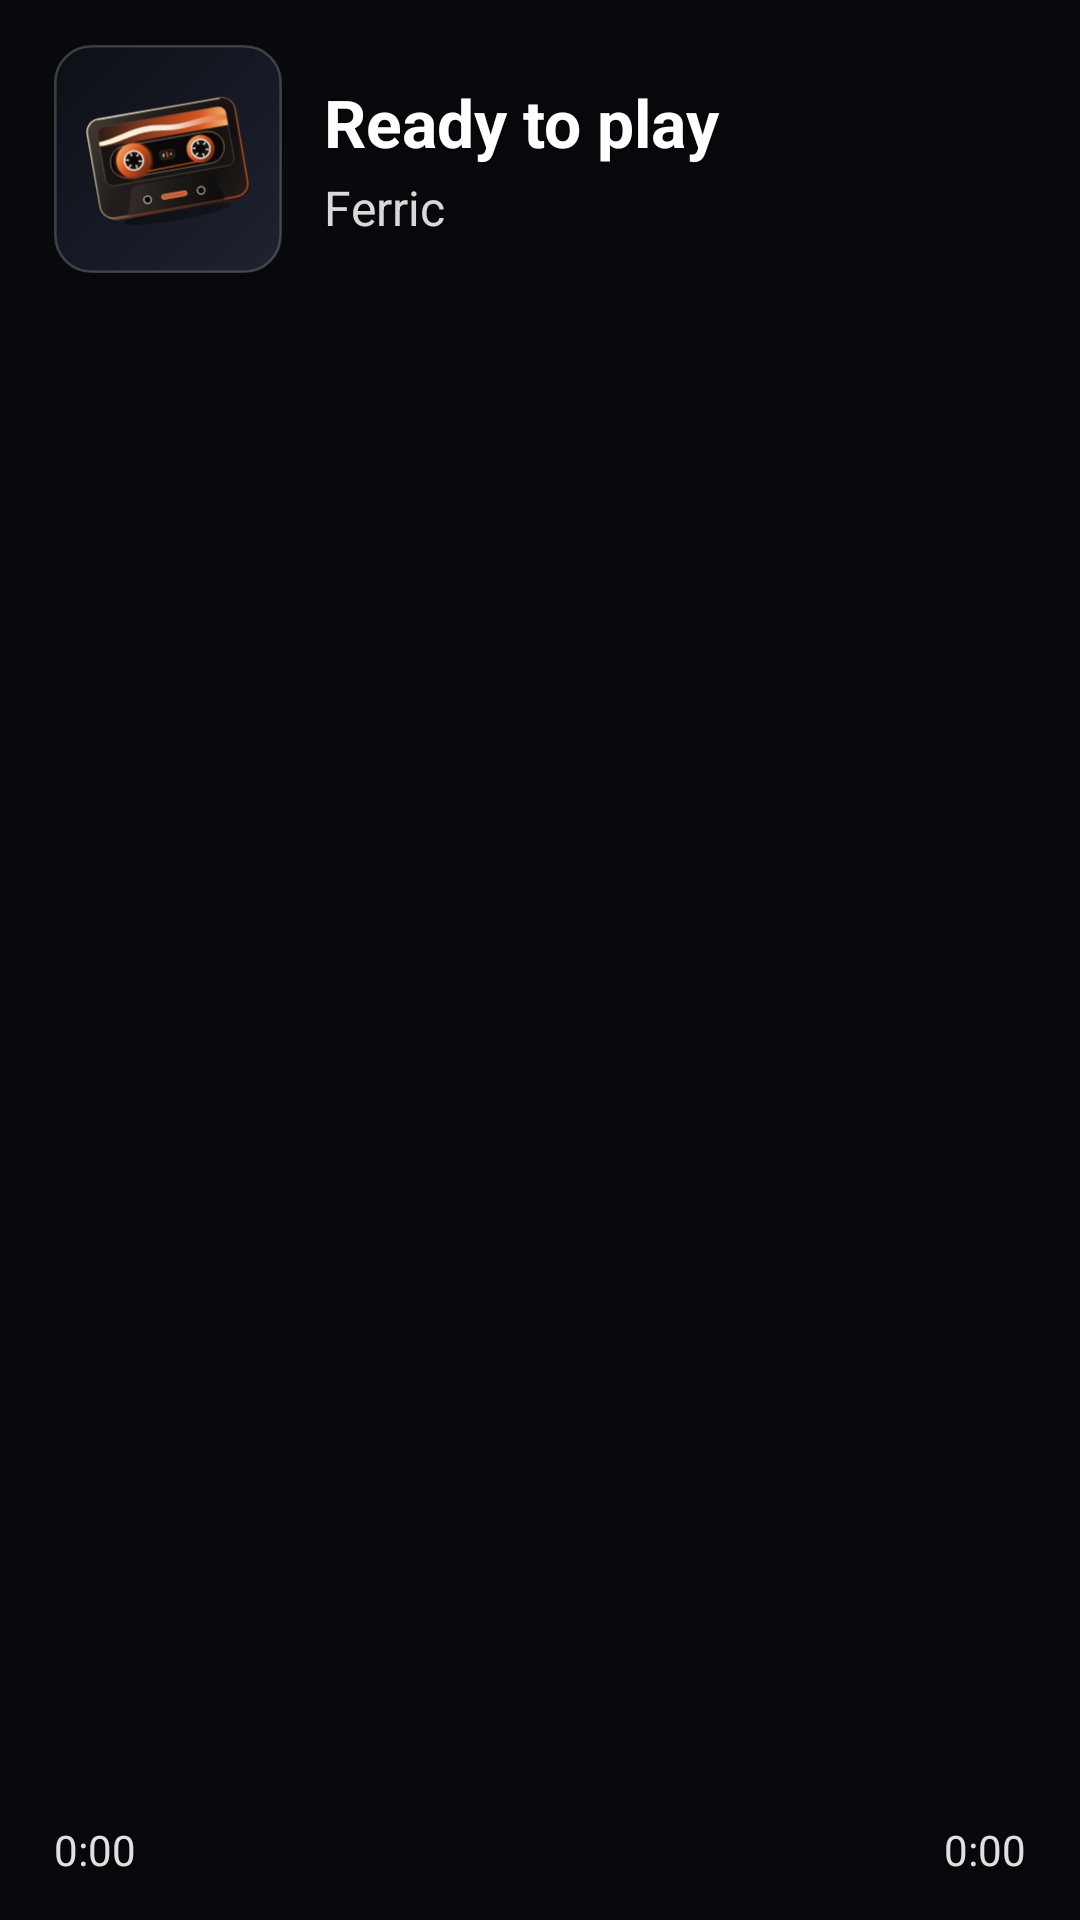

Produce the Android XML layout that renders to this screen, including the resource entries it uses.
<!-- AndroidManifest.xml: application theme Theme.Ferric -->
<!-- res/layout/widget_liquid_glass.xml -->
<?xml version="1.0" encoding="utf-8"?>
<FrameLayout xmlns:android="http://schemas.android.com/apk/res/android"
    android:id="@+id/widget_root"
    android:layout_width="match_parent"
    android:layout_height="match_parent">

    <ImageView
        android:id="@+id/widget_glass_bg"
        android:layout_width="match_parent"
        android:layout_height="match_parent"
        android:contentDescription="@null"
        android:scaleType="fitXY" />

    <LinearLayout
        android:layout_width="match_parent"
        android:layout_height="match_parent"
        android:orientation="vertical"
        android:paddingHorizontal="18dp"
        android:paddingTop="15dp"
        android:paddingBottom="14dp">

        <LinearLayout
            android:layout_width="match_parent"
            android:layout_height="wrap_content"
            android:gravity="center_vertical"
            android:orientation="horizontal">

            <ImageView
                android:id="@+id/widget_art"
                android:layout_width="76dp"
                android:layout_height="76dp"
                android:layout_marginEnd="14dp"
                android:contentDescription="@string/app_name"
                android:scaleType="fitCenter"
                android:src="@drawable/widget_logo_placeholder" />

            <LinearLayout
                android:layout_width="0dp"
                android:layout_height="wrap_content"
                android:layout_weight="1"
                android:gravity="center_vertical"
                android:orientation="vertical">

                <TextView
                    android:id="@+id/widget_title"
                    android:layout_width="match_parent"
                    android:layout_height="wrap_content"
                    android:ellipsize="end"
                    android:maxLines="1"
                    android:shadowColor="#66000000"
                    android:shadowDx="0"
                    android:shadowDy="1.5"
                    android:shadowRadius="4"
                    android:text="@string/widget_ready"
                    android:textColor="#FFFFFFFF"
                    android:textSize="22sp"
                    android:textStyle="bold" />

                <TextView
                    android:id="@+id/widget_artist"
                    android:layout_width="match_parent"
                    android:layout_height="wrap_content"
                    android:layout_marginTop="3dp"
                    android:ellipsize="end"
                    android:maxLines="1"
                    android:shadowColor="#55000000"
                    android:shadowDx="0"
                    android:shadowDy="1"
                    android:shadowRadius="3"
                    android:text="@string/app_name"
                    android:textColor="#D8FFFFFF"
                    android:textSize="16sp" />
            </LinearLayout>

            <ImageView
                android:id="@+id/widget_streak_badge"
                android:layout_width="68dp"
                android:layout_height="26dp"
                android:layout_gravity="top"
                android:layout_marginStart="8dp"
                android:contentDescription="@null"
                android:scaleType="fitEnd"
                android:visibility="gone" />
        </LinearLayout>

        <LinearLayout
            android:layout_width="match_parent"
            android:layout_height="0dp"
            android:layout_weight="1"
            android:gravity="center_vertical"
            android:orientation="horizontal">

            <FrameLayout
                android:id="@+id/widget_transport_lead_spacer"
                android:layout_width="0dp"
                android:layout_height="1dp"
                android:layout_weight="0.4" />

            <ImageButton
                android:id="@+id/widget_btn_prev"
                android:layout_width="52dp"
                android:layout_height="52dp"
                android:background="@android:color/transparent"
                android:contentDescription="@string/widget_prev"
                android:padding="4dp"
                android:scaleType="fitCenter" />

            <FrameLayout
                android:id="@+id/widget_transport_gap_left"
                android:layout_width="0dp"
                android:layout_height="1dp"
                android:layout_weight="1" />

            <ImageButton
                android:id="@+id/widget_btn_play"
                android:layout_width="64dp"
                android:layout_height="64dp"
                android:background="@android:color/transparent"
                android:contentDescription="@string/widget_play_pause"
                android:padding="2dp"
                android:scaleType="fitCenter" />

            <FrameLayout
                android:id="@+id/widget_transport_gap_right"
                android:layout_width="0dp"
                android:layout_height="1dp"
                android:layout_weight="1" />

            <ImageButton
                android:id="@+id/widget_btn_next"
                android:layout_width="52dp"
                android:layout_height="52dp"
                android:background="@android:color/transparent"
                android:contentDescription="@string/widget_next"
                android:padding="4dp"
                android:scaleType="fitCenter" />

            <FrameLayout
                android:id="@+id/widget_transport_like_gap"
                android:layout_width="0dp"
                android:layout_height="1dp"
                android:layout_weight="1"
                android:visibility="gone" />

            <ImageButton
                android:id="@+id/widget_btn_like"
                android:layout_width="48dp"
                android:layout_height="48dp"
                android:background="@android:color/transparent"
                android:contentDescription="@string/widget_like"
                android:padding="4dp"
                android:scaleType="fitCenter"
                android:visibility="gone" />

            <FrameLayout
                android:id="@+id/widget_transport_trail_spacer"
                android:layout_width="0dp"
                android:layout_height="1dp"
                android:layout_weight="0.4" />
        </LinearLayout>

        <LinearLayout
            android:id="@+id/widget_progress_row"
            android:layout_width="match_parent"
            android:layout_height="wrap_content"
            android:layout_marginTop="4dp"
            android:gravity="center_vertical"
            android:orientation="horizontal">

            <TextView
                android:id="@+id/widget_time_elapsed"
                android:layout_width="wrap_content"
                android:layout_height="wrap_content"
                android:layout_marginEnd="10dp"
                android:shadowColor="#66000000"
                android:shadowDx="0"
                android:shadowDy="1"
                android:shadowRadius="3"
                android:text="0:00"
                android:textColor="#E0FFFFFF"
                android:textSize="14sp" />

            <ImageView
                android:id="@+id/widget_progress_track"
                android:layout_width="0dp"
                android:layout_height="7dp"
                android:layout_weight="1"
                android:contentDescription="@null"
                android:scaleType="fitXY" />

            <TextView
                android:id="@+id/widget_time_total"
                android:layout_width="wrap_content"
                android:layout_height="wrap_content"
                android:layout_marginStart="10dp"
                android:shadowColor="#66000000"
                android:shadowDx="0"
                android:shadowDy="1"
                android:shadowRadius="3"
                android:text="0:00"
                android:textColor="#E0FFFFFF"
                android:textSize="14sp" />
        </LinearLayout>
    </LinearLayout>
</FrameLayout>
<!-- resources referenced by this layout -->
<resources>
  <!-- drawable widget_logo_placeholder (drawable) -->
  <?xml version="1.0" encoding="utf-8"?>
  <layer-list xmlns:android="http://schemas.android.com/apk/res/android">
      <item>
          <shape android:shape="rectangle">
              <corners android:radius="14dp" />
              <gradient
                  android:angle="135"
                  android:startColor="#1E2330"
                  android:endColor="#0D0F16" />
              <stroke
                  android:width="1dp"
                  android:color="#33FFFFFF" />
          </shape>
      </item>
      <item
          android:left="-10dp"
          android:top="-10dp"
          android:right="-10dp"
          android:bottom="-10dp"
          android:drawable="@drawable/ic_launcher_foreground" />
  </layer-list>
  <string name="app_name">Ferric</string>
  <string name="widget_like">Toggle like</string>
  <string name="widget_next">Next track</string>
  <string name="widget_play_pause">Play or pause</string>
  <string name="widget_prev">Previous track</string>
  <string name="widget_ready">Ready to play</string>
  <style name="Theme.Ferric" parent="android:Theme.Material.NoActionBar">
          <item name="android:windowBackground">@color/ferric_launch_bg</item>
          <item name="android:statusBarColor">@android:color/transparent</item>
          <item name="android:navigationBarColor">@android:color/transparent</item>
      </style>
  <!-- drawable ic_launcher_foreground: vector/xml drawable (drawable, 9165 chars, omitted) -->
  <color name="ferric_launch_bg">#08090D</color>
</resources>
